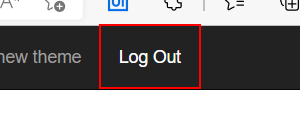
Task: Generate the Security Hash for each Client based on their 
personal information.
Workflow: System1_close

Step 1: click on the link 'Log Out' in window 'ACME System 1 - Work Items' (msedge.exe)

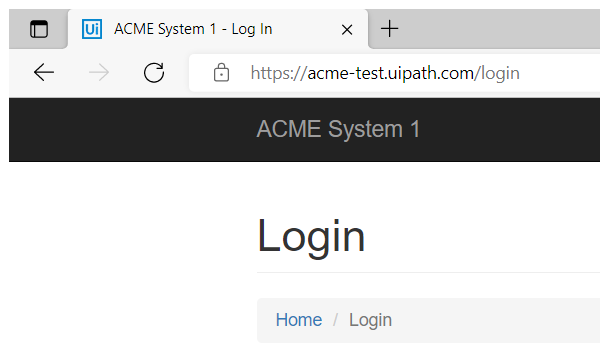
Step 2: Close Window 'msedge.exe ACME' in window 'ACME System 1 - Log In' (msedge.exe)
